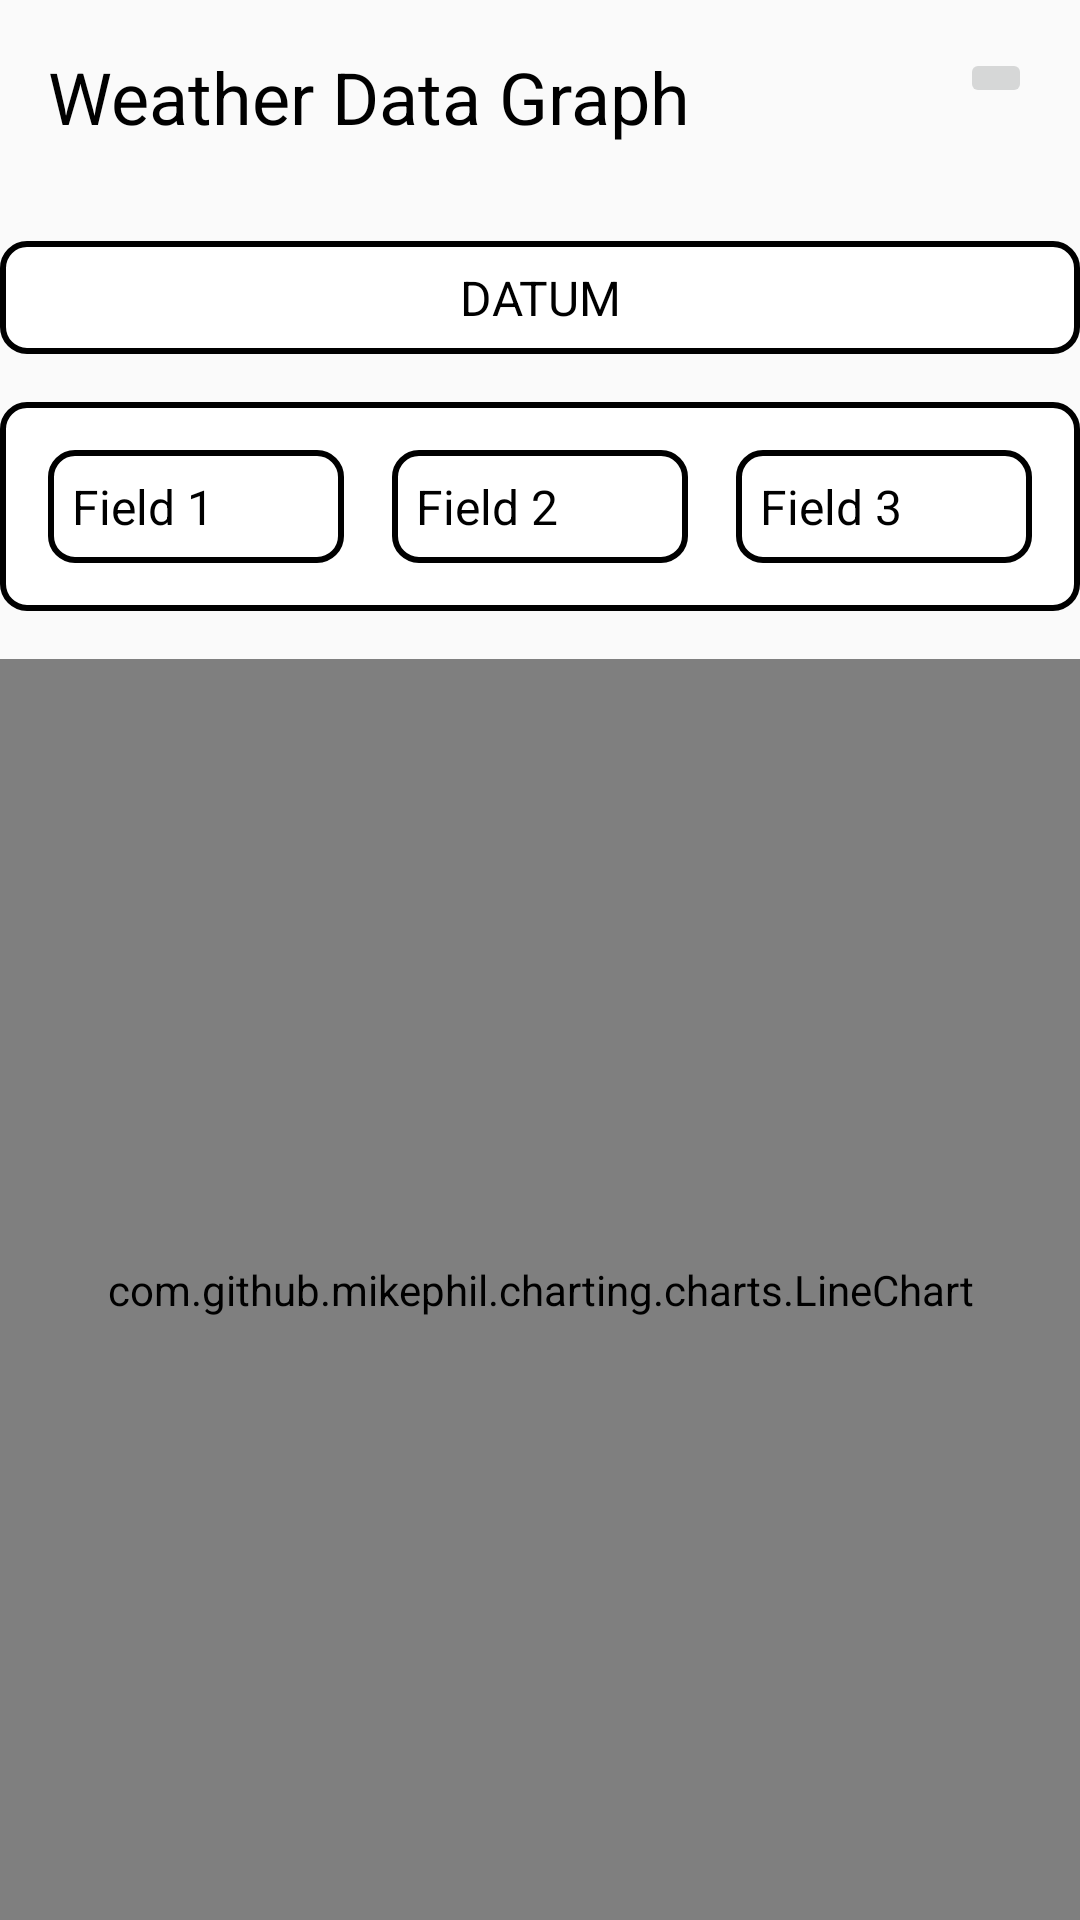

Layout XML and referenced resources for this Android screen:
<!-- AndroidManifest.xml: application theme AppTheme -->
<!-- res/layout/activity_graph.xml -->
<?xml version="1.0" encoding="utf-8"?>
<LinearLayout xmlns:android="http://schemas.android.com/apk/res/android"
android:orientation="vertical"
android:layout_width="match_parent"
android:layout_height="match_parent">


<RelativeLayout
    android:layout_width="match_parent"
    android:layout_height="wrap_content"
    android:padding="16dp">

    <TextView
        android:id="@+id/title"
        android:layout_width="wrap_content"
        android:layout_height="wrap_content"
        android:text="Weather Data Graph"
        android:textSize="24sp"
        android:textColor="@color/black"/>

    <ImageButton
        android:id="@+id/menu_button"
        android:layout_width="wrap_content"
        android:layout_height="wrap_content"
        android:layout_alignParentEnd="true"
        android:src="@drawable/ic_menu"/>
</RelativeLayout>


<View
    android:layout_width="match_parent"
    android:layout_height="16dp"/>


    <RelativeLayout
        android:layout_width="wrap_content"
        android:layout_height="wrap_content"
        android:layout_gravity="center_horizontal"
        android:background="@drawable/rounded_rect">

        <DatePicker
            android:id="@+id/date_picker"
            android:layout_width="wrap_content"
            android:layout_height="wrap_content"
            android:calendarViewShown="false"
            android:visibility="gone"
            android:minDate="0" />

        
        <TextView
            android:id="@+id/date_text"
            android:layout_width="match_parent"
            android:layout_height="wrap_content"
            android:textColor="@color/black"
            android:textSize="16sp"
            android:layout_gravity="center_horizontal"
            android:text="DATUM"
            android:visibility="visible"
            android:gravity="center"
            android:padding="8dp"/>
    </RelativeLayout>


<View
    android:layout_width="match_parent"
    android:layout_height="16dp"/>

    
    <LinearLayout
        android:layout_width="match_parent"
        android:layout_height="wrap_content"
        android:orientation="horizontal"
        android:padding="16dp"
        android:background="@drawable/rounded_rect">

        <TextView
            android:id="@+id/field1"
            android:layout_width="0dp"
            android:layout_height="wrap_content"
            android:layout_weight="1"
            android:text="Field 1"
            android:textSize="16sp"
            android:textColor="@color/black"
            android:padding="8dp"
            android:background="@drawable/border_black"/>

        <View
            android:layout_width="16dp"
            android:layout_height="match_parent"/>

        <TextView
            android:id="@+id/field2"
            android:layout_width="0dp"
            android:layout_height="wrap_content"
            android:layout_weight="1"
            android:text="Field 2"
            android:textSize="16sp"
            android:textColor="@color/black"
            android:padding="8dp"
            android:background="@drawable/border_black"/>

        <View
            android:layout_width="16dp"
            android:layout_height="match_parent"/>

        <TextView
            android:id="@+id/field3"
            android:layout_width="0dp"
            android:layout_height="wrap_content"
            android:layout_weight="1"
            android:text="Field 3"
            android:textSize="16sp"
            android:textColor="@color/black"
            android:padding="8dp"
            android:background="@drawable/border_black"/>

    </LinearLayout>


<View
    android:layout_width="match_parent"
    android:layout_height="16dp"/>


<com.github.mikephil.charting.charts.LineChart
    android:id="@+id/line_chart"
    android:layout_width="match_parent"
    android:layout_height="0dp"
    android:layout_weight="1" />

</LinearLayout>
<!-- resources referenced by this layout -->
<resources>
  <!-- drawable border_black (drawable) -->
  <shape xmlns:android="http://schemas.android.com/apk/res/android">
      <stroke android:width="2dp" android:color="@color/black"/>
      <corners android:radius="8dp"/>
  </shape>
  <!-- drawable rounded_rect (drawable) -->
  <?xml version="1.0" encoding="utf-8"?>
  <shape xmlns:android="http://schemas.android.com/apk/res/android"
      android:shape="rectangle">
      <solid android:color="@android:color/white" /> 
      <stroke android:width="2dp" android:color="@android:color/black" /> 
      <corners android:radius="8dp" /> 
  </shape>
  <style name="AppTheme" parent="Theme.AppCompat.Light.NoActionBar">
          
          <item name="colorPrimary">@color/colorPrimary</item>
          <item name="colorPrimaryDark">@color/colorPrimaryDark</item>
          <item name="colorAccent">@color/colorAccent</item>
      </style>
  <color name="colorPrimary">#008577</color>
  <color name="colorPrimaryDark">#00574B</color>
  <color name="colorAccent">#D81B60</color>
  <!-- not gathered from this repository: default colours our renderer supplied (Android Studio template values) -->
  <color name="black">#FF000000</color>
</resources>
